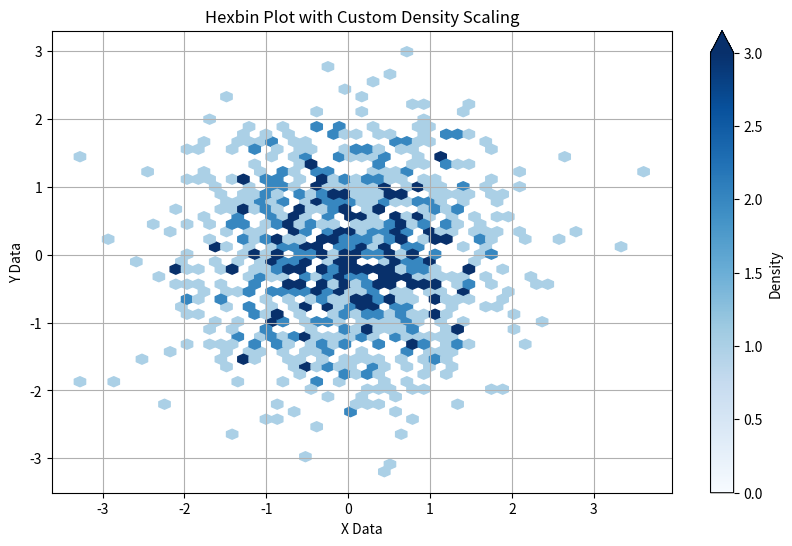

The script that saved this image:
import numpy as np
import matplotlib.pyplot as plt

# Example data
x_data = np.random.randn(1000)
y_data = np.random.randn(1000)

# Plot with hexbin
plt.figure(figsize=(10, 6))
hexbin = plt.hexbin(x_data, y_data, gridsize=50, cmap='Blues', mincnt=1)

# Custom scaling (e.g., top 90% density)
max_density = np.percentile(hexbin.get_array(), 90)
plt.colorbar(label='Density', extend='max')

# Customize the color limits
plt.clim(0, max_density)  # Set color limits based on the percentile

plt.xlabel('X Data')
plt.ylabel('Y Data')
plt.title('Hexbin Plot with Custom Density Scaling')
plt.grid(True)

# Save the figure
plt.savefig('hexbin_plot_with_density_scaling.png', dpi=300)  # Save with high resolution

# Optionally, you can also display the plot if needed
# plt.show()

print('Figure saved as hexbin_plot_with_density_scaling.png')

